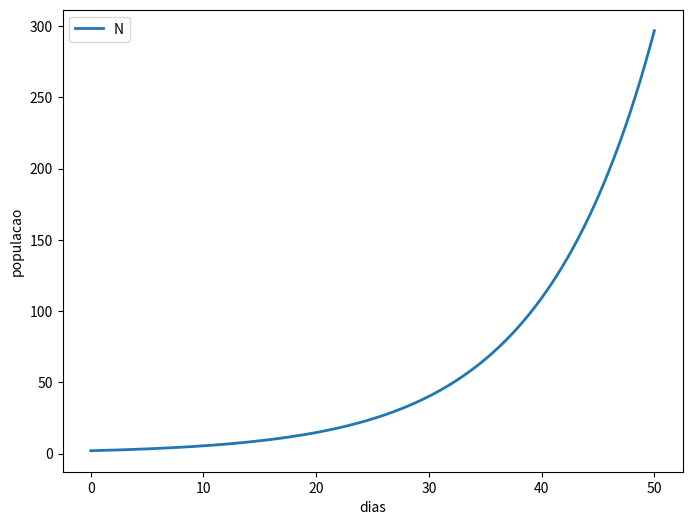

Write the Python code that produced this figure.
# -*- coding: utf-8 -*-

import numpy as np
import matplotlib.pyplot as plt
import pandas as pd

def ode_system(t, u, constants):
    """
    system of first order differential equations
    t: discrete time step value
    y: state vector (vetor das variaveis/populacoes do modelo)
    """
    r = constants[0]
    N = u[0]
    
    dNdt = r*N 
    return np.array([dNdt])

def rk4(f, tk, _uk, _dt=0.01, **kwargs):
    """
    single-step fourth-order numerical integration (RK4) method
    f: system of first order ODEs
    tk: current time step
    _uk: current state vector [y1, y2, y3, ...]
    _dt: discrete time step size
    **kwargs: additional parameters for ODE system
    returns: y evaluated at time k+1
    """
    # evaluate derivative at several stages within time interval
    k1 = f(tk, _uk, **kwargs)
    k2 = f(tk + _dt / 2, _uk + (k1 * (_dt / 2)), **kwargs)
    k3 = f(tk + _dt / 2, _uk + (k2 * (_dt / 2)), **kwargs)
    k4 = f(tk + _dt, _uk + (k3 * _dt), **kwargs)

    # return an average of the derivative over tk, tk + dt
    return _uk + (_dt / 6) * (k1 + (2 * k2) + (2 * k3) + k4)

def euler(f, tk, _uk, _dt=0.001, **kwargs):
    """
    single-step explicit method
    func: system of first order ODEs
    tk: current time step
    _uk: current state vector [y1, y2, y3, ...]
    _dt: discrete time step size
    **kwargs: additional parameters for ODE system
    returns: y evaluated at time k+1
    """
    return _uk + _dt*f(tk, _uk, **kwargs)

def solveSystem(time, dt, y0, method):
    t = 0
    yk = y0
    state = []
    parameters = [0.1]

    if method == "euler":
        for t in time:
            state.append(yk)
            yk = euler(ode_system, t, yk, dt, constants=parameters)

    elif method == "rk4":
        for t in time:
            state.append(yk)
            yk = rk4(ode_system, t, yk, dt, constants=parameters)

    return np.array(state)

def save(time, state, names):
    df = pd.DataFrame(state, columns = names)
    df.insert(0, 'time', time)
    df.to_csv('results.csv', float_format='%.5f', sep=',')

def plot(time, state, names):
    fig, ax = plt.subplots()
    fig.set_size_inches(8, 6)
    for i in range(len(names)):
        ax.plot(time, state[:, i], label=names[i], linewidth='2')

    #time2 = np.arange(0, tfinal + 0.001, 0.001)
    #sol = np.exp(r*time2)
    #ax.plot(time2, sol, label='solucao analitica', linewidth='2')
    ax.set(xlabel='dias', ylabel='populacao')
    plt.legend(loc='best')
    fig.savefig('exponencial.png', format='png')
    plt.show()

if __name__ == "__main__":
    names = ['N']
    dt = 0.01
    tfinal = 50
    time = np.arange(0, tfinal + dt, dt)
    initial_condition = np.array([2])
    result = solveSystem(time, dt, initial_condition, "rk4")
    save(time, result, names)
    plot(time, result, names)